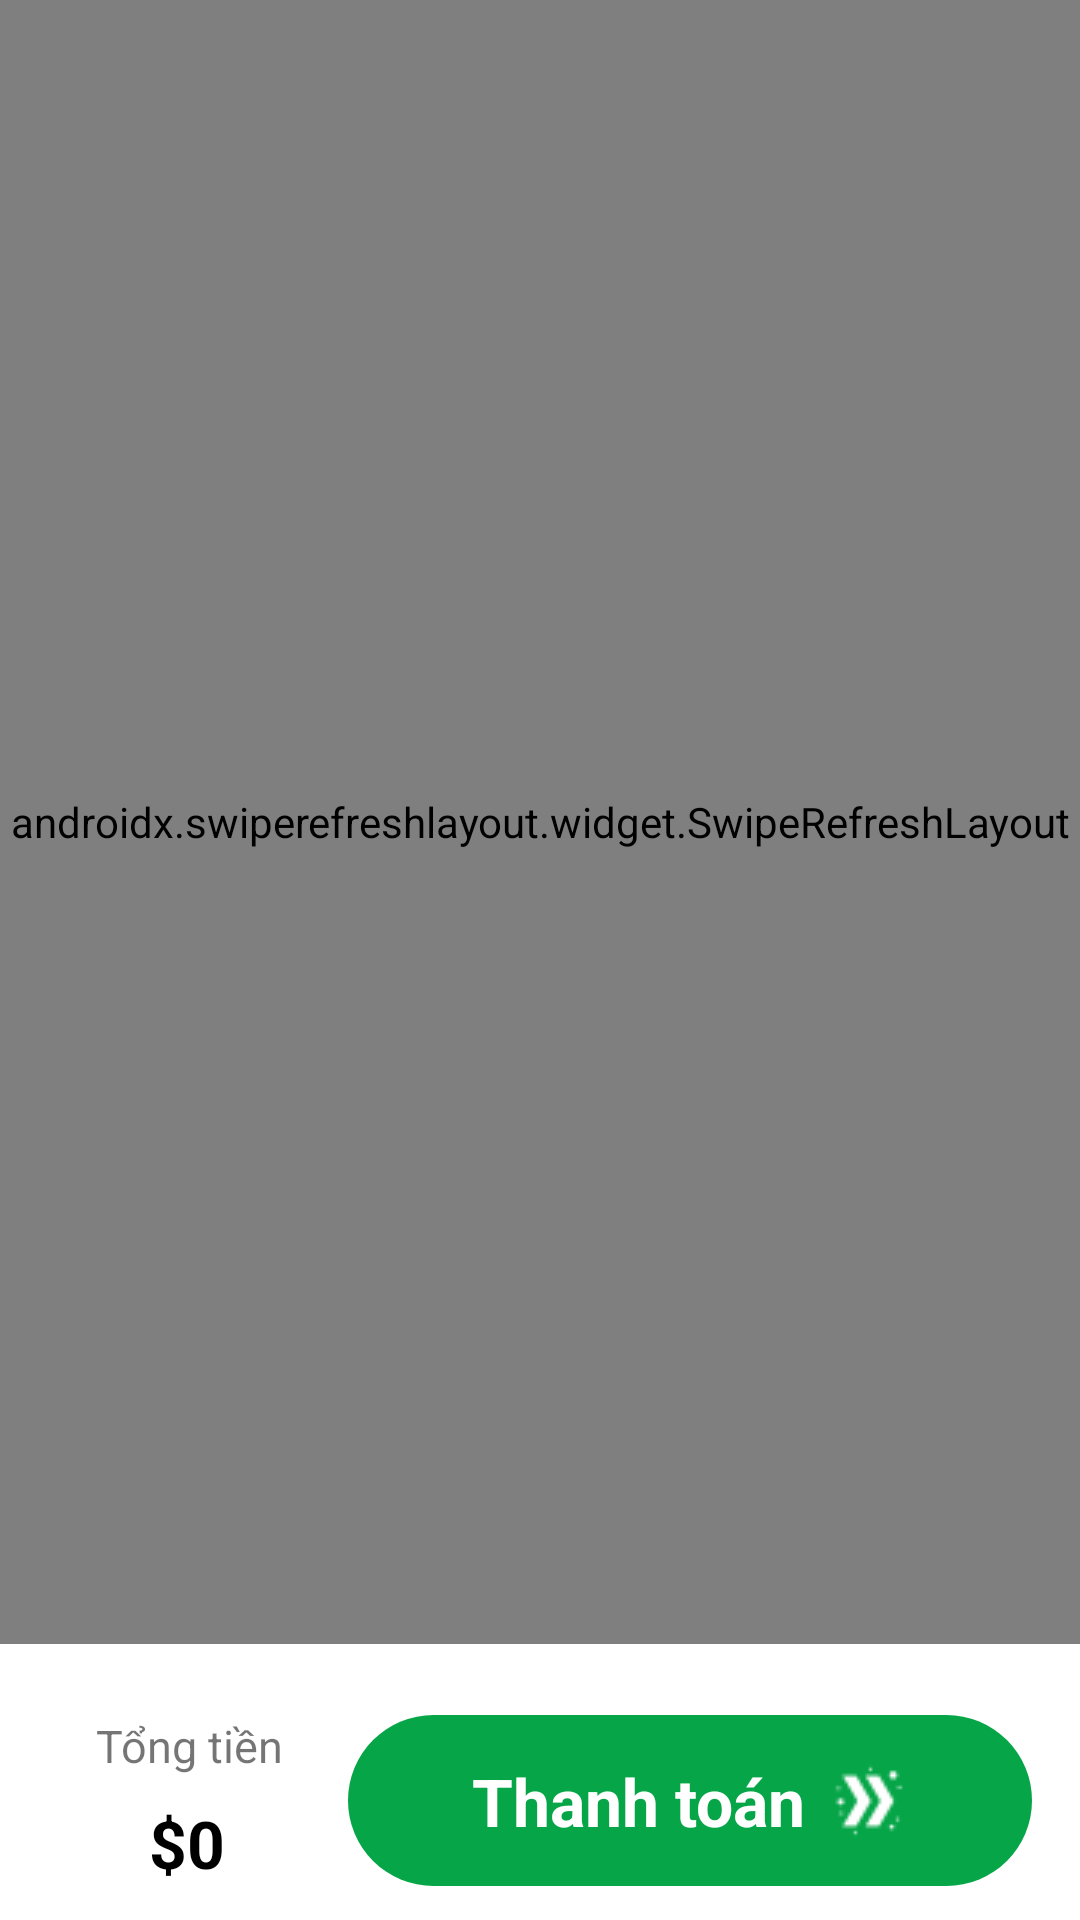

The Android layout XML behind this screen, and the referenced resources:
<!-- AndroidManifest.xml: application theme Theme.GreenFresh -->
<!-- res/layout/fragment_cart.xml -->
<?xml version="1.0" encoding="utf-8"?>
<androidx.constraintlayout.widget.ConstraintLayout xmlns:android="http://schemas.android.com/apk/res/android"
    xmlns:app="http://schemas.android.com/apk/res-auto"
    xmlns:tools="http://schemas.android.com/tools"
    android:layout_width="match_parent"
    android:layout_height="match_parent"
    tools:context=".fragment.CartFragment">

    <androidx.swiperefreshlayout.widget.SwipeRefreshLayout
        android:id="@+id/refreshLayout"
        android:layout_width="match_parent"
        android:layout_height="0dp"
        android:layout_marginBottom="12dp"
        app:layout_constraintBottom_toTopOf="@+id/constraintLayout7"
        app:layout_constraintEnd_toEndOf="parent"
        app:layout_constraintStart_toStartOf="parent"
        app:layout_constraintTop_toTopOf="parent">

        <androidx.recyclerview.widget.RecyclerView
            android:id="@+id/recycle_cart"
            android:layout_width="match_parent"
            android:layout_height="match_parent"
            android:layout_marginBottom="12dp" />
    </androidx.swiperefreshlayout.widget.SwipeRefreshLayout>


    <androidx.constraintlayout.widget.ConstraintLayout

        android:id="@+id/constraintLayout7"
        android:layout_width="match_parent"
        android:layout_height="80dp"
        android:background="@drawable/bg_profile_white"
        app:layout_constraintBottom_toBottomOf="parent"
        app:layout_constraintEnd_toEndOf="parent"
        app:layout_constraintStart_toStartOf="parent">

        <TextView
            android:id="@+id/textView21"
            android:layout_width="wrap_content"
            android:layout_height="wrap_content"
            android:layout_marginStart="32dp"
            android:text="Tổng tiền"
            android:textSize="15sp"
            app:layout_constraintStart_toStartOf="parent"
            app:layout_constraintTop_toTopOf="@+id/btn_save_pass" />

        <TextView
            android:id="@+id/tvTotalAll"
            android:layout_width="wrap_content"
            android:layout_height="wrap_content"
            android:layout_marginTop="8dp"
            android:text="$0"
            android:textColor="@color/black"
            android:textSize="22sp"
            android:textStyle="bold"
            app:layout_constraintBottom_toBottomOf="@+id/btn_save_pass"
            app:layout_constraintEnd_toEndOf="@+id/textView21"
            app:layout_constraintHorizontal_bias="0.48"
            app:layout_constraintStart_toStartOf="@+id/textView21"
            app:layout_constraintTop_toBottomOf="@+id/textView21" />

        <androidx.constraintlayout.widget.ConstraintLayout
            android:id="@+id/btn_save_pass"
            android:layout_width="228dp"
            android:layout_height="57dp"
            android:layout_marginEnd="16dp"
            android:background="@drawable/btn_green"
            app:layout_constraintBottom_toBottomOf="parent"
            app:layout_constraintEnd_toEndOf="parent"
            app:layout_constraintTop_toTopOf="parent"
            app:layout_constraintVertical_bias="0.511">

            <TextView
                android:id="@+id/textView23"
                android:layout_width="wrap_content"
                android:layout_height="wrap_content"
                android:drawableEnd="@drawable/right_chevron"
                android:drawablePadding="8dp"
                android:text="Thanh toán"
                android:textColor="@color/white"
                android:textSize="22sp"
                android:textStyle="bold"
                app:layout_constraintBottom_toBottomOf="parent"
                app:layout_constraintEnd_toEndOf="parent"
                app:layout_constraintStart_toStartOf="parent"
                app:layout_constraintTop_toTopOf="parent" />
        </androidx.constraintlayout.widget.ConstraintLayout>

    </androidx.constraintlayout.widget.ConstraintLayout>
</androidx.constraintlayout.widget.ConstraintLayout>
<!-- resources referenced by this layout -->
<resources>
  <color name="black">#FF000000</color>
  <color name="white">#FFFFFFFF</color>
  <!-- drawable btn_green (drawable) -->
  <?xml version="1.0" encoding="utf-8"?>
  <selector xmlns:android="http://schemas.android.com/apk/res/android">
      <item>
          <shape android:shape="rectangle">
              <solid android:color="#06A648"/>
              <corners android:radius="50dp"/>
          </shape>
      </item>
  </selector>
  <!-- drawable right_chevron: png bitmap (drawable, 444 bytes) -->
  <style name="Theme.GreenFresh" parent="Theme.MaterialComponents.DayNight.NoActionBar">
          
          <item name="colorPrimary">@color/purple_500</item>
          <item name="colorPrimaryVariant">@color/green</item>
          <item name="colorOnPrimary">@color/white</item>
          
          <item name="colorSecondary">@color/teal_200</item>
          <item name="colorSecondaryVariant">@color/teal_700</item>
          <item name="colorOnSecondary">@color/black</item>
          
          <item name="android:statusBarColor">?attr/colorPrimaryVariant</item>
          
      </style>
  <color name="purple_500">#FF6200EE</color>
  <color name="green">#27a800</color>
  <color name="teal_200">#FF03DAC5</color>
  <color name="teal_700">#FF018786</color>
</resources>
